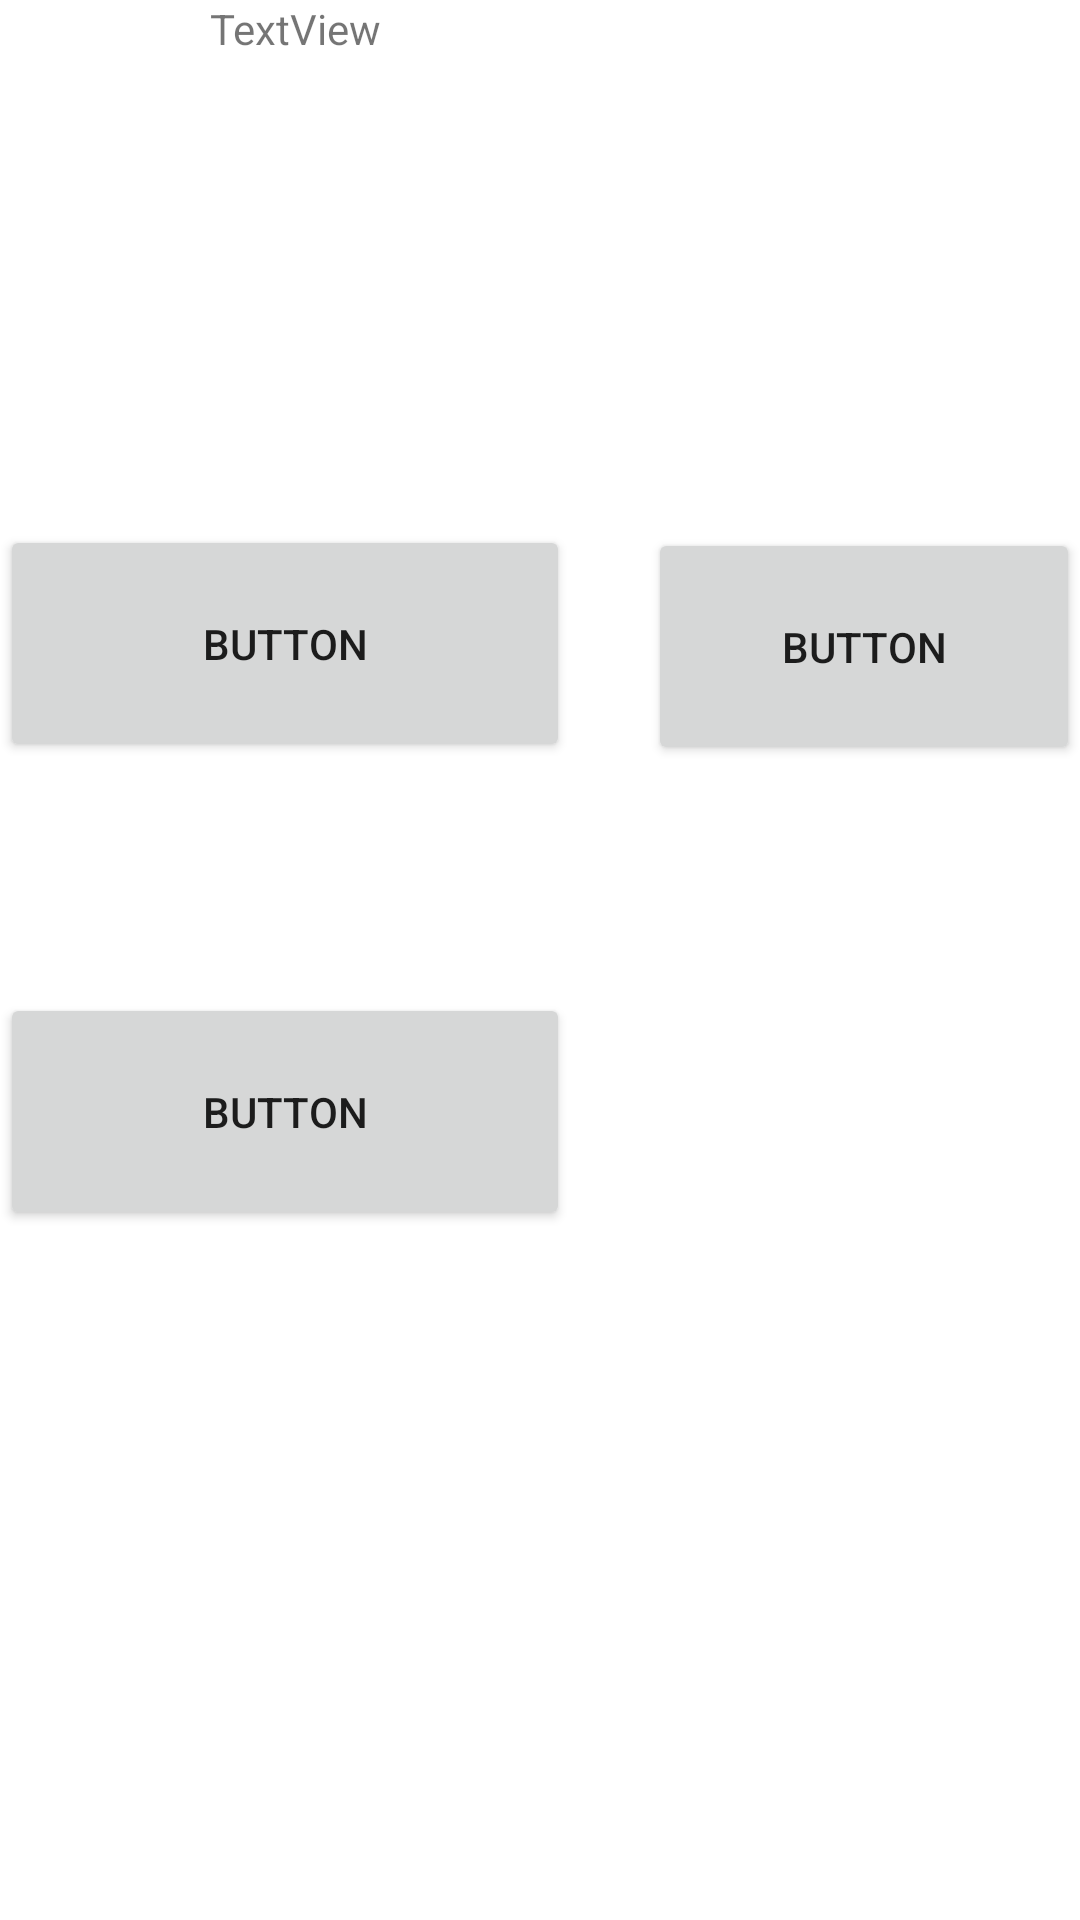

Produce the Android XML layout that renders to this screen, including the resource entries it uses.
<!-- AndroidManifest.xml: application theme Theme.BarberCornerProj -->
<!-- res/layout/activity_user_dash_board2.xml -->
<?xml version="1.0" encoding="utf-8"?>
<RelativeLayout xmlns:android="http://schemas.android.com/apk/res/android"
    xmlns:app="http://schemas.android.com/apk/res-auto"
    xmlns:tools="http://schemas.android.com/tools"
    android:layout_width="match_parent"
    android:layout_height="match_parent"
    tools:context=".UserDashBoard">

    <TextView
        android:id="@+id/textView3"
        android:layout_width="178dp"
        android:layout_height="102dp"
        android:layout_alignParentEnd="true"
        android:layout_marginEnd="112dp"
        android:text="TextView" />

    <Button
        android:id="@+id/button2"
        android:layout_width="190dp"
        android:layout_height="79dp"
        android:layout_below="@+id/textView3"
        android:layout_marginTop="73dp"
        android:text="Button" />

    <Button
        android:id="@+id/button3"
        android:layout_width="190dp"
        android:layout_height="79dp"
        android:layout_below="@+id/textView3"
        android:layout_marginStart="26dp"
        android:layout_marginTop="74dp"
        android:layout_toEndOf="@+id/button2"
        android:text="Button" />

    <Button
        android:id="@+id/button4"
        android:layout_width="190dp"
        android:layout_height="79dp"
        android:layout_below="@+id/button2"
        android:layout_marginTop="77dp"
        android:text="Button" />
</RelativeLayout>
<!-- resources referenced by this layout -->
<resources>
  <style name="Theme.BarberCornerProj" parent="Theme.MaterialComponents.DayNight.NoActionBar">
          
          <item name="colorPrimary">@color/purple_500</item>
          <item name="colorPrimaryVariant">@color/purple_700</item>
          <item name="colorOnPrimary">@color/teal_700</item>
          
          <item name="colorSecondary">@color/teal_200</item>
          <item name="colorSecondaryVariant">@color/teal_700</item>
          <item name="colorOnSecondary">@color/black</item>
          
          <item name="android:statusBarColor" tools:targetApi="l">?attr/colorPrimaryVariant</item>
          
      </style>
  <color name="purple_500">#FF6200EE</color>
  <color name="purple_700">#FF3700B3</color>
  <color name="teal_700">#FF018786</color>
  <color name="teal_200">#FF03DAC5</color>
  <color name="black">#FF000000</color>
</resources>
